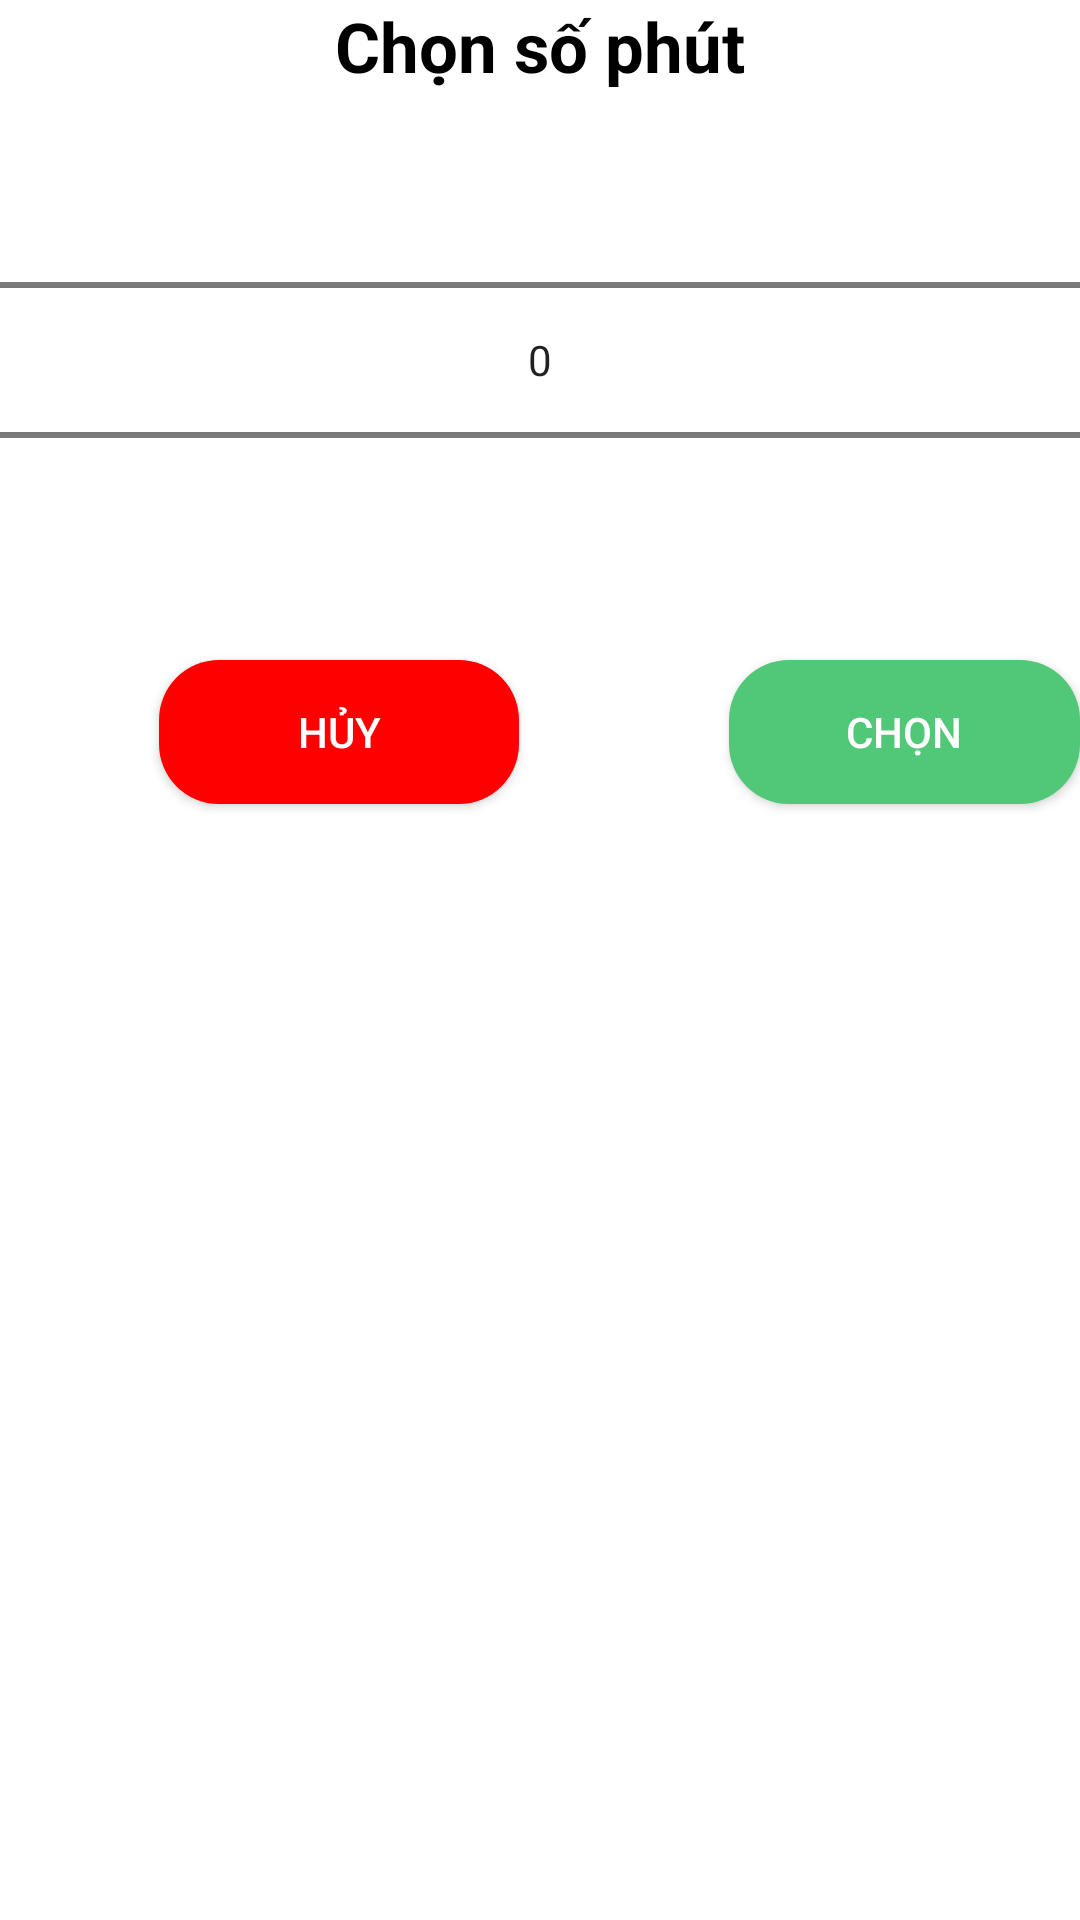

The Android layout XML behind this screen, and the referenced resources:
<!-- AndroidManifest.xml: application theme Theme.DangKi -->
<!-- res/layout/bottom_chonphut.xml -->
<?xml version="1.0" encoding="utf-8"?>
<RelativeLayout xmlns:android="http://schemas.android.com/apk/res/android"
    android:layout_width="match_parent"
    android:layout_height="match_parent"
    xmlns:app="http://schemas.android.com/apk/res-auto"
    android:background="@drawable/bg_bottom_dialog">

    <TextView
        android:layout_width="wrap_content"
        android:layout_height="wrap_content"
        android:text="Chọn số phút"
        android:textColor="@color/black"
        android:textSize="23dp"
        android:textStyle="bold"
        android:layout_centerHorizontal="true"/>

    <NumberPicker
        android:id="@+id/numberpicker_khachhang_chitietsan_sophut"
        android:layout_width="match_parent"
        android:layout_marginTop="30dp"
        android:layout_height="wrap_content"/>
    <Button
        android:id="@+id/btn_khachhang_chitietsan_huy"
        android:layout_width="120dp"
        android:layout_height="wrap_content"
        android:background="@drawable/bg_btn_google"
        android:layout_marginLeft="53dp"
        android:layout_marginTop="10dp"
        android:layout_marginBottom="10dp"
        android:text="Hủy"
        android:textColor="#FFFFFF"
        app:backgroundTint="#FF0000"
        android:layout_below="@id/numberpicker_khachhang_chitietsan_sophut"/>
    <Button
        android:id="@+id/btn_khachhang_chitietsan_chon"
        android:layout_width="120dp"
        android:layout_height="wrap_content"
        android:background="@drawable/bg_btn_google"
        app:backgroundTint="#50C878"
        android:text="Chọn"
        android:textColor="#FFFFFF"
        android:layout_marginLeft="70dp"
        android:layout_marginTop="10dp"
        android:layout_marginBottom="10dp"
        android:layout_below="@id/numberpicker_khachhang_chitietsan_sophut"
        android:layout_toRightOf="@id/btn_khachhang_chitietsan_huy"/>
</RelativeLayout>
<!-- resources referenced by this layout -->
<resources>
  <color name="black">#FF000000</color>
  <!-- drawable bg_bottom_dialog (drawable) -->
  <shape xmlns:android="http://schemas.android.com/apk/res/android">
      <solid android:color="@android:color/white" />
      <corners android:topLeftRadius="20dp" android:topRightRadius="20dp" />
  </shape>
  <!-- drawable bg_btn_google (drawable) -->
  <shape xmlns:android="http://schemas.android.com/apk/res/android"
      android:shape="rectangle">
      <solid android:color="#FFFFFF" /> 
      <corners android:radius="20dp" /> 
  </shape>
  <style name="Theme.DangKi" parent="Theme.MaterialComponents.DayNight.DarkActionBar">
          
          <item name="colorPrimary">@color/purple_500</item>
          <item name="colorPrimaryVariant">@color/purple_700</item>
          <item name="colorOnPrimary">@color/white</item>
          
          <item name="colorSecondary">@color/teal_200</item>
          <item name="colorSecondaryVariant">@color/teal_700</item>
          <item name="colorOnSecondary">@color/black</item>
          
          <item name="android:statusBarColor">?attr/colorPrimaryVariant</item>
          
  
      </style>
  <color name="purple_500">#FF6200EE</color>
  <color name="purple_700">#FF3700B3</color>
  <color name="white">#FFFFFFFF</color>
  <color name="teal_200">#FF03DAC5</color>
  <color name="teal_700">#FF018786</color>
</resources>
